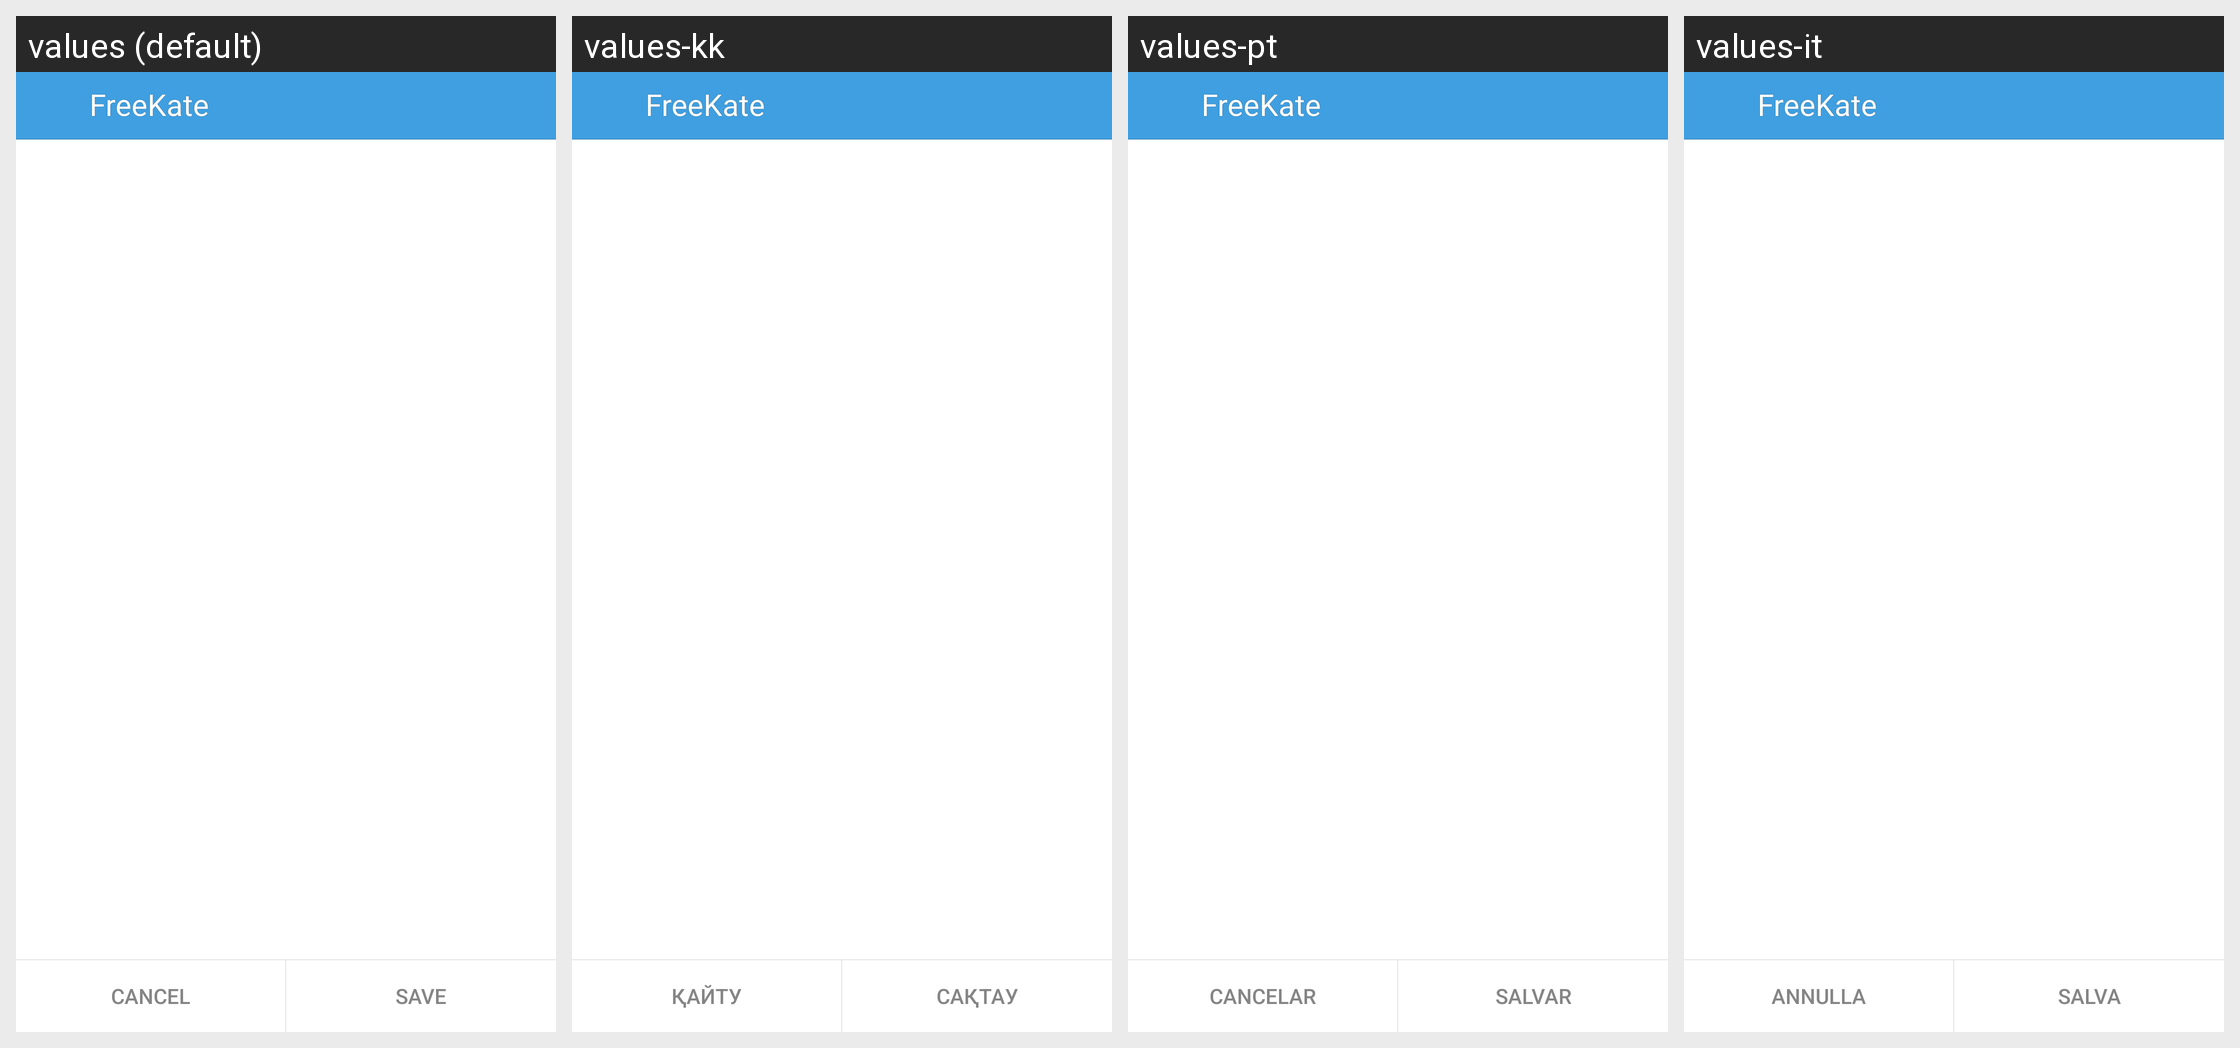

Strings drawn on this Android screen and how each of the app's shown locales translates them:
Android screen res/layout/photo_edit_layout.xml rendered under 4 locales, left to right: values (default), values-kk, values-pt, values-it. Device: Nexus 5 (rendered at 1080×1920; each locale shown at half size, 540×960, under a caption strip naming it); theme KateLight.
Other locales in the repository, not shown: values-ba, values-be, values-kz, values-ru, values-tr, values-tt, values-uk.
Strings drawn on this screen, with the default value and each locale's value (text and hints the layout hard-codes, and strings that could not be matched under every locale, appear in the picture but are not listed):

app_name
  values: FreeKate
  values-kk: FreeKate  [not translated; the default value is used]
  values-pt: FreeKate  [not translated; the default value is used]
  values-it: FreeKate  [not translated; the default value is used]

label_cancel
  values: Cancel
  values-kk: Қайту
  values-pt: Cancelar
  values-it: Annulla

label_save
  values: Save
  values-kk: Сақтау
  values-pt: Salvar
  values-it: Salva
